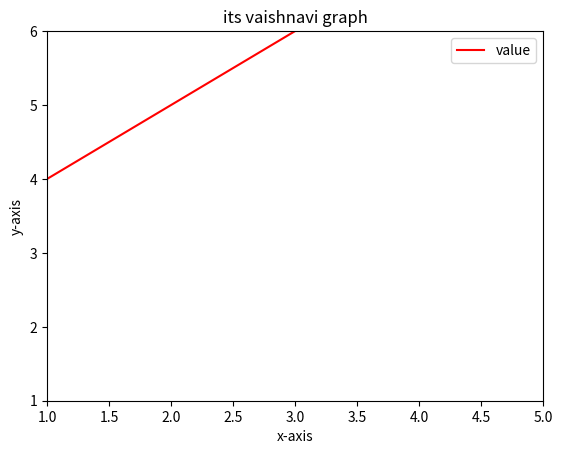

The matplotlib source for this figure:
import matplotlib.pyplot as plt
plt.plot([1,2,3],[4,5,6],color="red")
plt.xlim(1,5)
plt.ylim(1,6)
plt.xlabel('x-axis')
plt.ylabel('y-axis')
plt.title('its vaishnavi graph')
plt.legend(['value'])
plt.show()